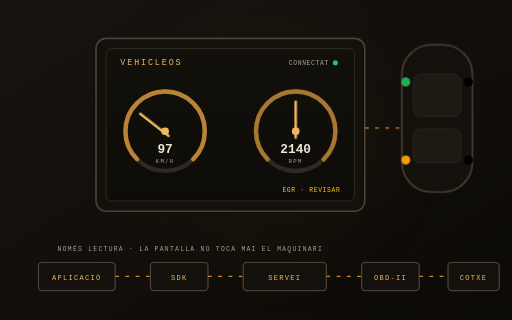
t = 0.00 s
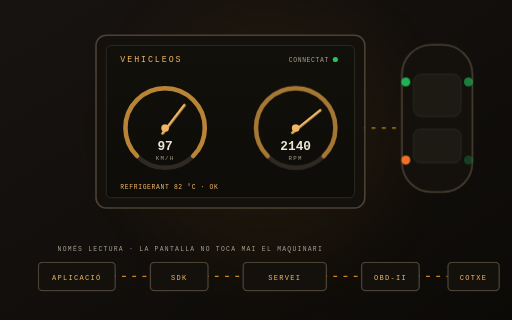
t = 3.00 s
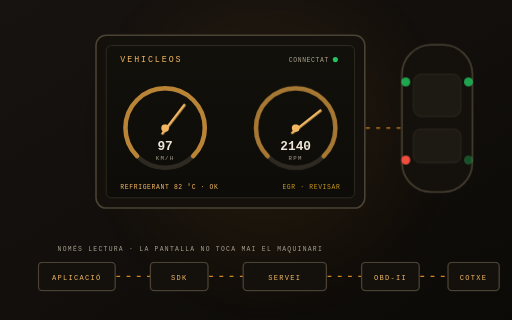
t = 3.32 s
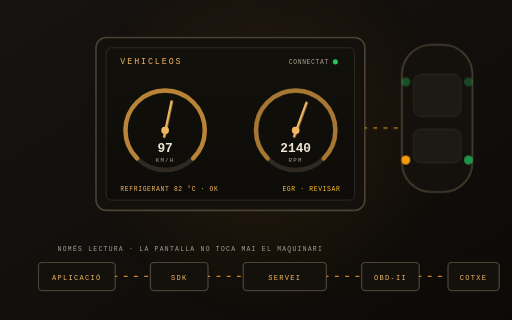
t = 4.92 s
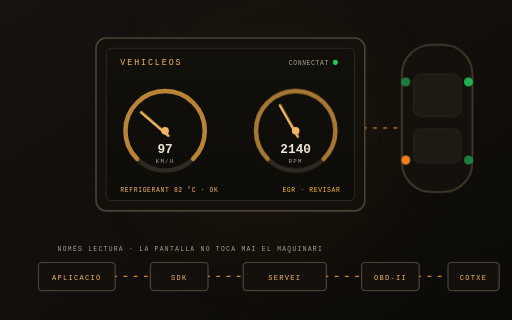
t = 6.70 s
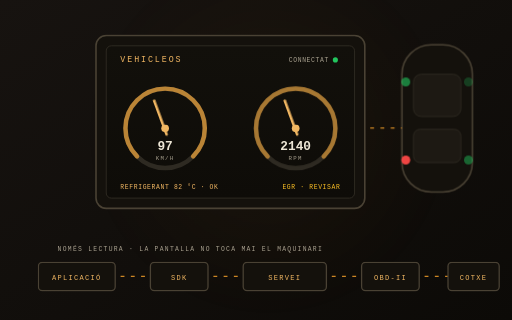
t = 8.30 s

The animated SVG that drew these frames (rendered in a browser with its animation timeline set to each time). Animation: 8 CSS @keyframes rules; frames cover the first 8.30 s, repeats indefinitely.

<svg xmlns="http://www.w3.org/2000/svg" viewBox="0 0 800 500" width="800" height="500" role="img" aria-label="VehicleOS: quadre digital, diagnòstic OBD-II i telemetria">
  <defs>
    <linearGradient id="bgV" x1="0" y1="0" x2="1" y2="1">
      <stop offset="0" style="stop-color:var(--chakra-colors-ink-bg, #171310)"/>
      <stop offset="1" style="stop-color:var(--chakra-colors-ink-bg, #0c0a07)"/>
    </linearGradient>
    <radialGradient id="glowV" cx="0.5" cy="0.5" r="0.5">
      <stop offset="0" style="stop-color:var(--chakra-colors-accent-dot, #CE8724)" stop-opacity="0.55"/>
      <stop offset="1" style="stop-color:var(--chakra-colors-accent-dot, #CE8724)" stop-opacity="0"/>
    </radialGradient>
    <linearGradient id="screenV" x1="0" y1="0" x2="0" y2="1">
      <stop offset="0" style="stop-color:var(--chakra-colors-ink-bg, #12100b)"/>
      <stop offset="1" style="stop-color:var(--chakra-colors-ink-bg, #0e0c08)"/>
    </linearGradient>
    <style>
      @keyframes breatheV { 0%,100%{opacity:.10} 50%{opacity:.2} }
      @keyframes needleSpeed { 0%,100%{transform:rotate(-52deg)} 45%{transform:rotate(38deg)} 70%{transform:rotate(12deg)} }
      @keyframes needleRpm { 0%,100%{transform:rotate(-40deg)} 40%{transform:rotate(52deg)} 65%{transform:rotate(20deg)} }
      @keyframes dashflowV { to { stroke-dashoffset:-40 } }
      @keyframes blinkWheel { 0%,100%{fill:#22c55e;opacity:.9} 50%{opacity:.25} }
      @keyframes alertWheel { 0%,100%{fill:#f59e0b} 50%{fill:#ef4444} }
      @keyframes floatTab { 0%,100%{transform:translateY(0)} 50%{transform:translateY(-5px)} }
      @keyframes ticker { 0%{opacity:0} 8%{opacity:1} 92%{opacity:1} 100%{opacity:0} }
      .glowV{animation:breatheV 8s ease-in-out infinite}
      .nSpeed{transform-box:fill-box;transform-origin:50% 88%;animation:needleSpeed 7s ease-in-out infinite}
      .nRpm{transform-box:fill-box;transform-origin:50% 88%;animation:needleRpm 7s ease-in-out infinite .4s}
      .flowV{stroke-dasharray:6 10;animation:dashflowV 1.8s linear infinite}
      .w1{animation:blinkWheel 3s ease-in-out infinite}
      .w2{animation:blinkWheel 3s ease-in-out infinite .7s}
      .w3{animation:alertWheel 2.4s ease-in-out infinite}
      .w4{animation:blinkWheel 3s ease-in-out infinite 1.4s}
      .tab{transform-box:fill-box;transform-origin:center;animation:floatTab 6s ease-in-out infinite}
      .tick1{animation:ticker 6s ease-in-out infinite}
      .tick2{animation:ticker 6s ease-in-out infinite 3s}
      @media (prefers-reduced-motion: reduce){*{animation:none!important}}
    </style>
  </defs>

  <rect width="800" height="500" fill="url(#bgV)"/>
  <circle class="glowV" cx="420" cy="210" r="300" fill="url(#glowV)"/>

  <!-- Tablet / quadre digital -->
  <g class="tab">
    <rect x="150" y="60" width="420" height="270" rx="16" fill="var(--chakra-colors-ink-bg, #14110c)" stroke="var(--chakra-colors-ink-border, #4a4234)" stroke-width="2.5"/>
    <rect x="166" y="76" width="388" height="238" rx="8" fill="url(#screenV)" stroke="var(--chakra-colors-ink-border-subtle, #2e2a22)" stroke-width="1.5"/>
    <text x="188" y="102" fill="var(--chakra-colors-accent-emphasized, #F0B662)" font-family="ui-monospace,monospace" font-size="13" letter-spacing="3">VEHICLEOS</text>
    <circle cx="524" cy="98" r="4" fill="#22c55e"/>
    <text x="514" y="102" text-anchor="end" fill="var(--chakra-colors-ink-fg-muted, #A79F8E)" font-family="ui-monospace,monospace" font-size="10" letter-spacing="1">CONNECTAT</text>

    <!-- Gauge velocitat -->
    <g transform="translate(258,205)">
      <circle r="62" fill="none" stroke="var(--chakra-colors-ink-border-subtle, #2e2a22)" stroke-width="7"/>
      <path d="M -43.8 43.8 A 62 62 0 1 1 43.8 43.8" fill="none" stroke="var(--chakra-colors-accent-solid, #E8A23D)" stroke-width="7" stroke-linecap="round" opacity="0.75"/>
      <line class="nSpeed" x1="0" y1="10" x2="0" y2="-46" stroke="var(--chakra-colors-accent-emphasized, #F0B662)" stroke-width="4" stroke-linecap="round"/>
      <circle r="6" fill="var(--chakra-colors-accent-emphasized, #F0B662)"/>
      <text y="34" text-anchor="middle" fill="var(--chakra-colors-ink-fg, #EDE6D6)" font-family="ui-monospace,monospace" font-size="20" font-weight="700">97</text>
      <text y="50" text-anchor="middle" fill="var(--chakra-colors-ink-fg-muted, #A79F8E)" font-family="ui-monospace,monospace" font-size="9" letter-spacing="2">KM/H</text>
    </g>

    <!-- Gauge rpm -->
    <g transform="translate(462,205)">
      <circle r="62" fill="none" stroke="var(--chakra-colors-ink-border-subtle, #2e2a22)" stroke-width="7"/>
      <path d="M -43.8 43.8 A 62 62 0 1 1 43.8 43.8" fill="none" stroke="var(--chakra-colors-accent-solid, #E8A23D)" stroke-width="7" stroke-linecap="round" opacity="0.65"/>
      <line class="nRpm" x1="0" y1="10" x2="0" y2="-46" stroke="var(--chakra-colors-accent-emphasized, #F0B662)" stroke-width="4" stroke-linecap="round"/>
      <circle r="6" fill="var(--chakra-colors-accent-emphasized, #F0B662)"/>
      <text y="34" text-anchor="middle" fill="var(--chakra-colors-ink-fg, #EDE6D6)" font-family="ui-monospace,monospace" font-size="20" font-weight="700">2140</text>
      <text y="50" text-anchor="middle" fill="var(--chakra-colors-ink-fg-muted, #A79F8E)" font-family="ui-monospace,monospace" font-size="9" letter-spacing="2">RPM</text>
    </g>

    <!-- avisos de telemetria -->
    <text class="tick1" x="188" y="300" fill="var(--chakra-colors-accent-emphasized, #F0B662)" font-family="ui-monospace,monospace" font-size="10" letter-spacing="1">REFRIGERANT 82 °C · OK</text>
    <text class="tick2" x="532" y="300" text-anchor="end" fill="#fbbf24" font-family="ui-monospace,monospace" font-size="10" letter-spacing="1">EGR · REVISAR</text>
  </g>

  <!-- Cotxe vista zenital -->
  <g transform="translate(628,70)">
    <rect x="0" y="0" width="110" height="230" rx="46" fill="var(--chakra-colors-ink-bg, #14110c)" stroke="var(--chakra-colors-ink-border, #4a4234)" stroke-width="2.5"/>
    <rect x="18" y="46" width="74" height="66" rx="12" fill="var(--chakra-colors-ink-subtle, #1d1913)" stroke="var(--chakra-colors-ink-border-subtle, #2e2a22)" stroke-width="1.5"/>
    <rect x="18" y="132" width="74" height="52" rx="10" fill="var(--chakra-colors-ink-subtle, #1d1913)" stroke="var(--chakra-colors-ink-border-subtle, #2e2a22)" stroke-width="1.5"/>
    <circle class="w1" cx="6" cy="58" r="7"/>
    <circle class="w2" cx="104" cy="58" r="7"/>
    <circle class="w3" cx="6" cy="180" r="7"/>
    <circle class="w4" cx="104" cy="180" r="7"/>
  </g>
  <line class="flowV" x1="570" y1="200" x2="628" y2="200" stroke="var(--chakra-colors-accent-dot, #CE8724)" stroke-width="2"/>

  <!-- Pipeline -->
  <g font-family="ui-monospace,monospace" font-size="11" text-anchor="middle">
    <g transform="translate(60,410)">
      <rect width="120" height="44" rx="6" fill="var(--chakra-colors-ink-bg, #14110c)" stroke="var(--chakra-colors-ink-border, #4a4234)" stroke-width="2"/>
      <text x="60" y="27" fill="var(--chakra-colors-accent-emphasized, #F0B662)" letter-spacing="2">APLICACIÓ</text>
    </g>
    <line class="flowV" x1="180" y1="432" x2="235" y2="432" stroke="var(--chakra-colors-accent-dot, #CE8724)" stroke-width="2"/>
    <g transform="translate(235,410)">
      <rect width="90" height="44" rx="6" fill="var(--chakra-colors-ink-bg, #14110c)" stroke="var(--chakra-colors-ink-border, #4a4234)" stroke-width="2"/>
      <text x="45" y="27" fill="var(--chakra-colors-accent-emphasized, #F0B662)" letter-spacing="2">SDK</text>
    </g>
    <line class="flowV" x1="325" y1="432" x2="380" y2="432" stroke="var(--chakra-colors-accent-dot, #CE8724)" stroke-width="2"/>
    <g transform="translate(380,410)">
      <rect width="130" height="44" rx="6" fill="var(--chakra-colors-ink-bg, #14110c)" stroke="var(--chakra-colors-ink-border, #4a4234)" stroke-width="2"/>
      <text x="65" y="27" fill="var(--chakra-colors-accent-emphasized, #F0B662)" letter-spacing="2">SERVEI</text>
    </g>
    <line class="flowV" x1="510" y1="432" x2="565" y2="432" stroke="var(--chakra-colors-accent-dot, #CE8724)" stroke-width="2"/>
    <g transform="translate(565,410)">
      <rect width="90" height="44" rx="6" fill="var(--chakra-colors-ink-bg, #14110c)" stroke="var(--chakra-colors-ink-border, #4a4234)" stroke-width="2"/>
      <text x="45" y="27" fill="var(--chakra-colors-accent-emphasized, #F0B662)" letter-spacing="2">OBD-II</text>
    </g>
    <line class="flowV" x1="655" y1="432" x2="700" y2="432" stroke="var(--chakra-colors-accent-dot, #CE8724)" stroke-width="2"/>
    <g transform="translate(700,410)">
      <rect width="80" height="44" rx="6" fill="var(--chakra-colors-ink-bg, #14110c)" stroke="var(--chakra-colors-ink-border, #4a4234)" stroke-width="2"/>
      <text x="40" y="27" fill="var(--chakra-colors-accent-emphasized, #F0B662)" letter-spacing="2">COTXE</text>
    </g>
    <text x="90" y="392" fill="var(--chakra-colors-ink-fg-muted, #A79F8E)" font-size="10" letter-spacing="2" text-anchor="start">NOMÉS LECTURA · LA PANTALLA NO TOCA MAI EL MAQUINARI</text>
  </g>
</svg>
